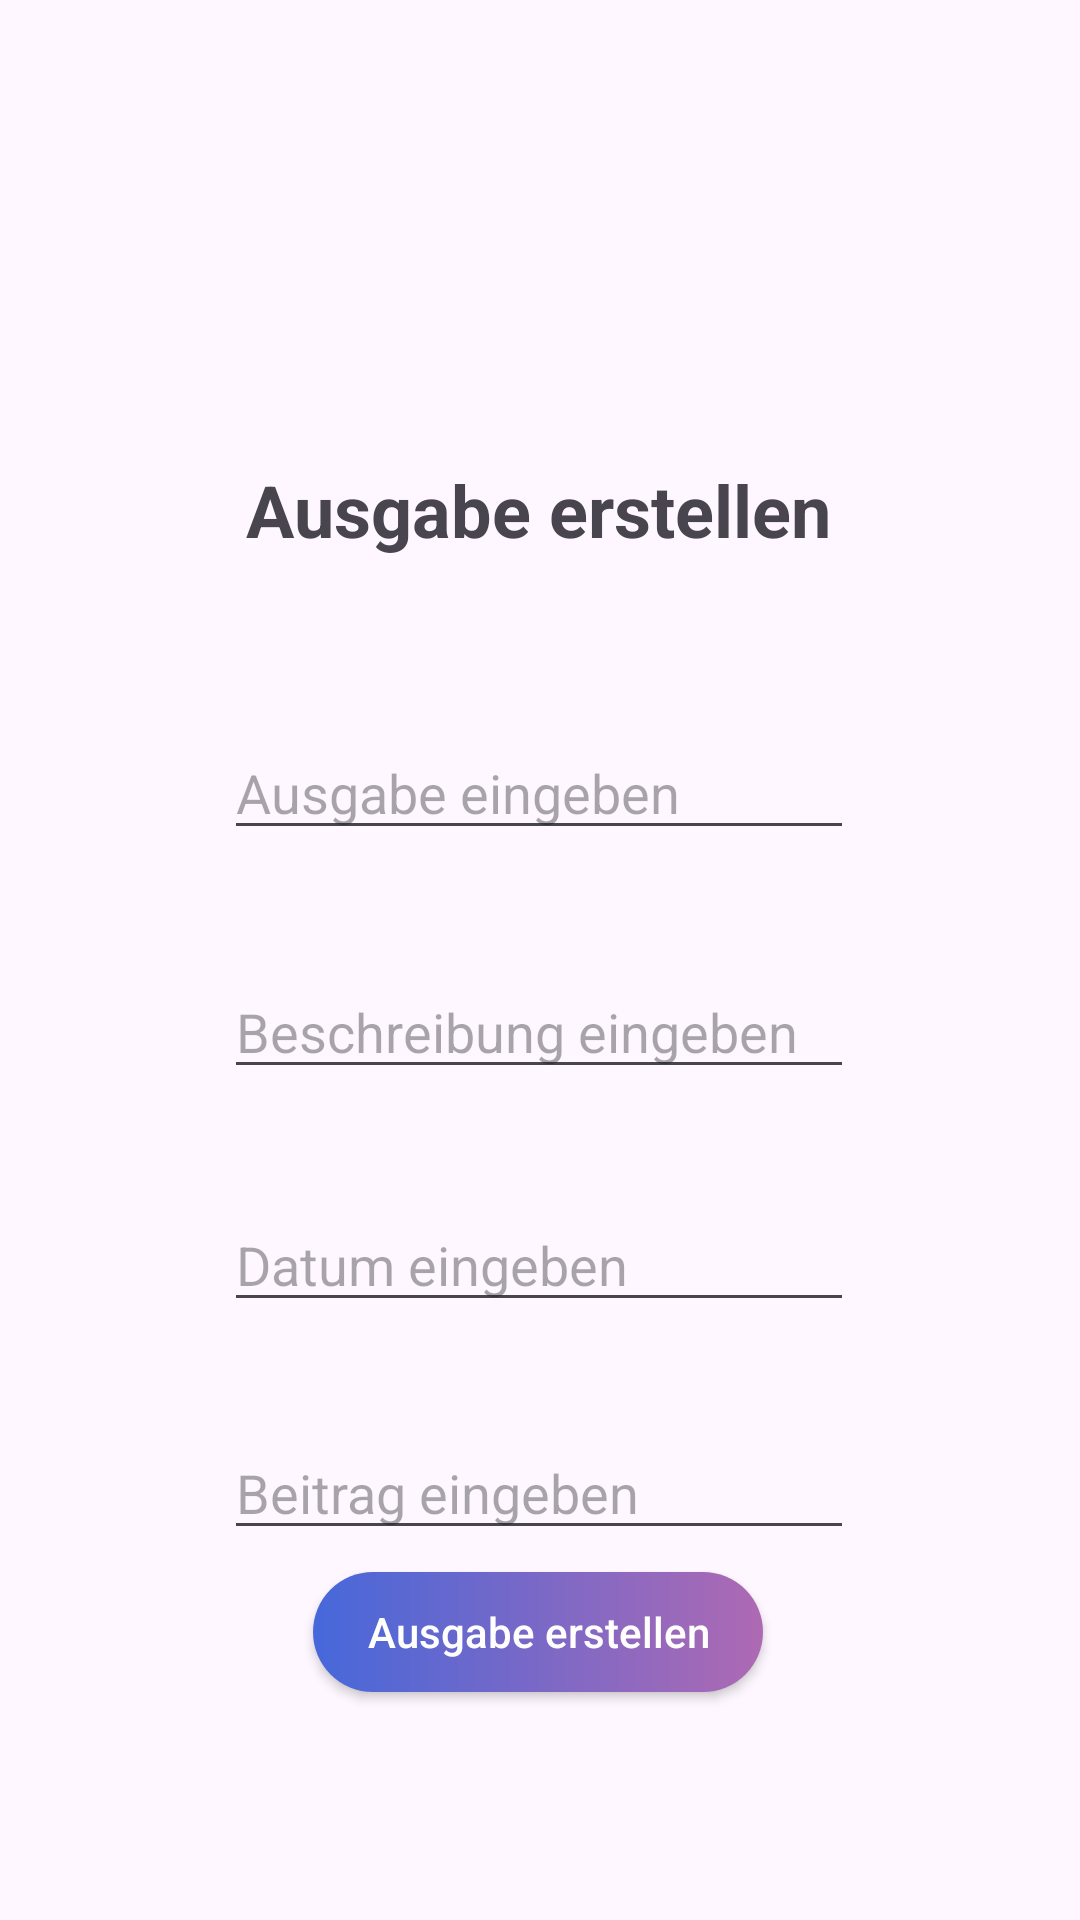

Reconstruct the res/layout file that produces this screen, plus the resources it refers to.
<!-- AndroidManifest.xml: application theme Theme.BudgetMaster -->
<!-- res/layout/fragement_ausgaben_erstellen.xml -->
<?xml version="1.0" encoding="utf-8"?>

<FrameLayout xmlns:android="http://schemas.android.com/apk/res/android"
    xmlns:tools="http://schemas.android.com/tools"
    xmlns:app="http://schemas.android.com/apk/res-auto"
    android:layout_width="match_parent"
    android:layout_height="match_parent"
    tools:context=".AusgabeErstellenFragment">

    <androidx.constraintlayout.widget.ConstraintLayout
        android:layout_width="match_parent"
        android:layout_height="match_parent">

        <EditText
            android:id="@+id/Eingabe_Ausgabe"
            android:layout_width="wrap_content"
            android:layout_height="wrap_content"
            android:layout_marginTop="56dp"
            android:ems="10"
            android:hint="Ausgabe eingeben"
            android:inputType="number"
            app:layout_constraintBottom_toBottomOf="parent"
            app:layout_constraintEnd_toEndOf="parent"
            app:layout_constraintHorizontal_bias="0.497"
            app:layout_constraintStart_toStartOf="parent"
            app:layout_constraintTop_toBottomOf="@+id/text_Sparplan_erstellen"
            app:layout_constraintVertical_bias="0.0" />

        <EditText
            android:id="@+id/Eingabe_Beschreibung"
            android:layout_width="wrap_content"
            android:layout_height="wrap_content"
            android:layout_marginTop="32dp"
            android:ems="10"
            android:hint="Beschreibung eingeben"
            android:inputType="date"
            app:layout_constraintBottom_toBottomOf="parent"
            app:layout_constraintEnd_toEndOf="parent"
            app:layout_constraintHorizontal_bias="0.497"
            app:layout_constraintStart_toStartOf="parent"
            app:layout_constraintTop_toBottomOf="@+id/Eingabe_Ausgabe"
            app:layout_constraintVertical_bias="0.022" />
        <EditText
            android:id="@+id/Eingabe_Datum"
            android:layout_width="wrap_content"
            android:layout_height="wrap_content"
            android:layout_marginTop="32dp"
            android:ems="10"
            android:hint="Datum eingeben"
            android:inputType="date"
            app:layout_constraintBottom_toBottomOf="parent"
            app:layout_constraintEnd_toEndOf="parent"
            app:layout_constraintHorizontal_bias="0.497"
            app:layout_constraintStart_toStartOf="parent"
            app:layout_constraintTop_toBottomOf="@+id/Eingabe_Beschreibung"
            app:layout_constraintVertical_bias="0.022" />
        <EditText
            android:id="@+id/Eingabe_Beitrag"
            android:layout_width="wrap_content"
            android:layout_height="wrap_content"
            android:layout_marginTop="32dp"
            android:ems="10"
            android:hint="Beitrag eingeben"
            android:inputType="date"
            app:layout_constraintBottom_toBottomOf="parent"
            app:layout_constraintEnd_toEndOf="parent"
            app:layout_constraintHorizontal_bias="0.497"
            app:layout_constraintStart_toStartOf="parent"
            app:layout_constraintTop_toBottomOf="@+id/Eingabe_Datum"
            app:layout_constraintVertical_bias="0.022" />
        <androidx.appcompat.widget.AppCompatButton
            android:textAllCaps="false"
            android:background="@drawable/button_design_2"
            android:textColor="@color/darkmode_schriftfarbe1"
            android:id="@+id/Button_Ausgabe_Erstellen"
            android:layout_width="150dp"
            android:layout_height="40dp"
            android:text="Ausgabe erstellen"
            app:layout_constraintBottom_toBottomOf="parent"
            app:layout_constraintEnd_toEndOf="parent"
            app:layout_constraintHorizontal_bias="0.497"
            app:layout_constraintStart_toStartOf="parent"
            app:layout_constraintTop_toBottomOf="@+id/Eingabe_Beitrag"
            app:layout_constraintVertical_bias="0.089" />

        <TextView
            android:id="@+id/text_Sparplan_erstellen"
            android:layout_width="wrap_content"
            android:layout_height="wrap_content"
            android:text="Ausgabe erstellen"
            android:textSize="24sp"
            android:textStyle="bold"
            app:layout_constraintBottom_toBottomOf="parent"
            app:layout_constraintEnd_toEndOf="parent"
            app:layout_constraintHorizontal_bias="0.497"
            app:layout_constraintStart_toStartOf="parent"
            app:layout_constraintTop_toTopOf="parent"
            app:layout_constraintVertical_bias="0.253" />
    </androidx.constraintlayout.widget.ConstraintLayout>

</FrameLayout>
<!-- resources referenced by this layout -->
<resources>
  <color name="darkmode_schriftfarbe1">#fefffd</color>
  <!-- drawable button_design_2 (drawable) -->
  <?xml version="1.0" encoding="utf-8"?>
  <shape xmlns:android="http://schemas.android.com/apk/res/android" android:shape="rectangle">
  
      <gradient android:startColor="#4668da" android:endColor="#ae69b3" android:type="linear"/>
  
      <corners android:radius="50dp"/>
  </shape>
  <style name="Theme.BudgetMaster" parent="Base.Theme.BudgetMaster" />
  <style name="Base.Theme.BudgetMaster" parent="Theme.Material3.DayNight.NoActionBar">
          
          <item name="colorPrimary">@color/lightmode_background</item>
          <item name="colorPrimaryVariant">@color/lightmode_background2</item>
          <item name="colorOnPrimary">@color/lightmode_background2</item>
          
          <item name="colorSecondary">@color/lightmode_darstellung1</item>
          <item name="colorSecondaryVariant">@color/lightmode_darstellung2</item>
          <item name="colorOnSecondary">@color/white</item>
          
          <item name="android:statusBarColor" tools:targetApi="l">?attr/colorPrimaryVariant</item>
          
      </style>
  <color name="lightmode_background">#f2f2f2</color>
  <color name="lightmode_background2">#e0e0e0</color>
  <color name="lightmode_darstellung1">#7a69c7</color>
  <color name="lightmode_darstellung2">#af69b2</color>
  <color name="white">#FFFFFFFF</color>
</resources>
